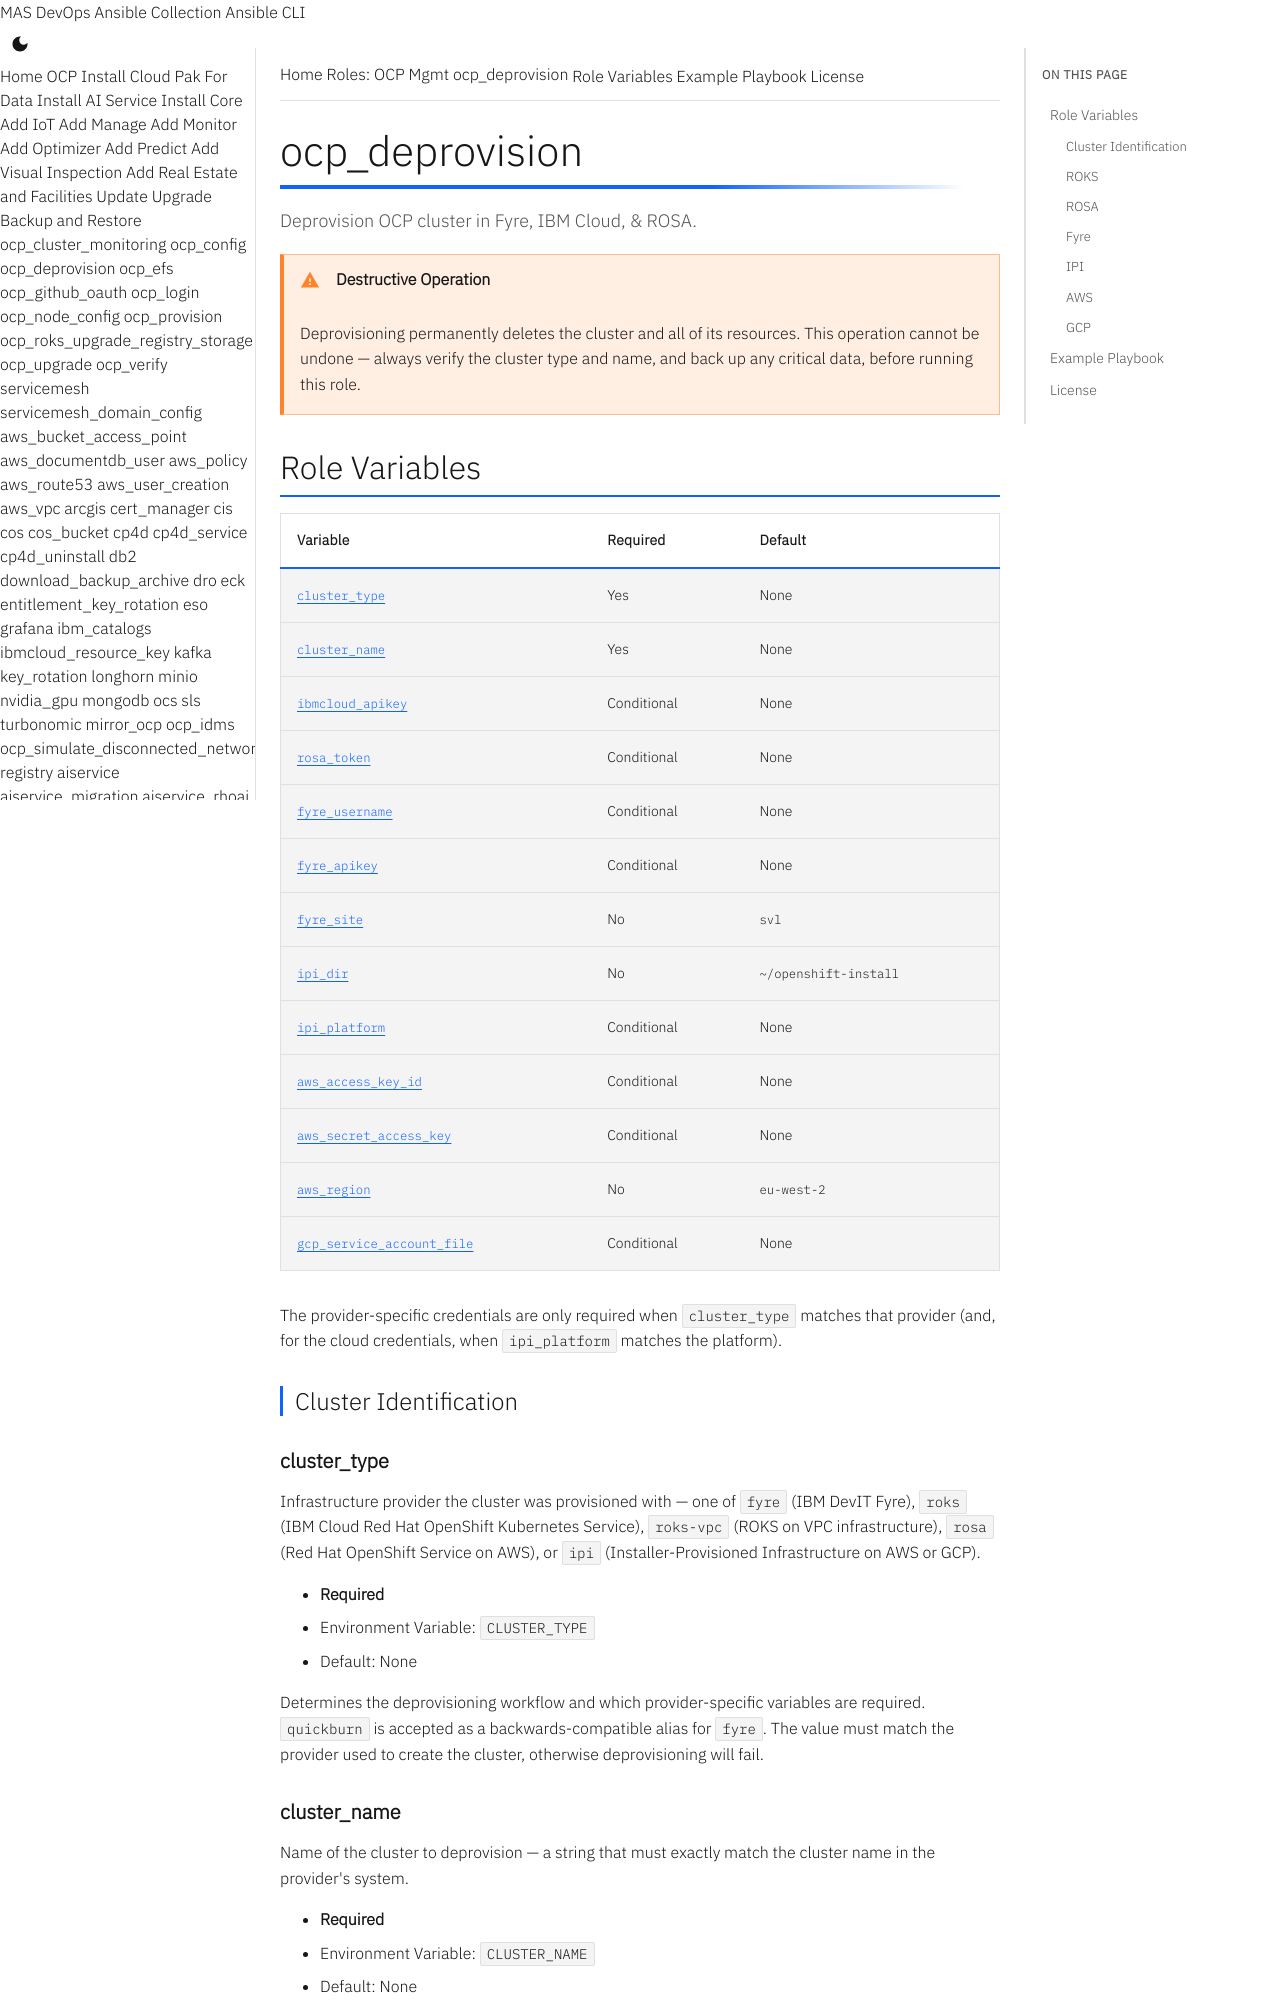

repository: ibm-mas/ansible-devops · page: roles/ocp_deprovision/index.html · generator: mkdocs

# ocp_deprovision
Deprovision OCP cluster in Fyre, IBM Cloud, & ROSA.

!!! warning "Destructive Operation"
    Deprovisioning permanently deletes the cluster and all of its resources. This operation cannot be undone — always verify the cluster type and name, and back up any critical data, before running this role.

## Role Variables

| Variable | Required | Default |
|----------|----------|---------|
| [`cluster_type`](#cluster_type) | Yes | None |
| [`cluster_name`](#cluster_name) | Yes | None |
| [`ibmcloud_apikey`](#ibmcloud_apikey) | Conditional | None |
| [`rosa_token`](#rosa_token) | Conditional | None |
| [`fyre_username`](#fyre_username) | Conditional | None |
| [`fyre_apikey`](#fyre_apikey) | Conditional | None |
| [`fyre_site`](#fyre_site) | No | `svl` |
| [`ipi_dir`](#ipi_dir) | No | `~/openshift-install` |
| [`ipi_platform`](#ipi_platform) | Conditional | None |
| [`aws_access_key_id`](#aws_access_key_id) | Conditional | None |
| [`aws_secret_access_key`](#aws_secret_access_key) | Conditional | None |
| [`aws_region`](#aws_region) | No | `eu-west-2` |
| [`gcp_service_account_file`](#gcp_service_account_file) | Conditional | None |

The provider-specific credentials are only required when `cluster_type` matches that provider (and, for the cloud credentials, when `ipi_platform` matches the platform).

### Cluster Identification

#### cluster_type

Infrastructure provider the cluster was provisioned with — one of `fyre` (IBM DevIT Fyre), `roks` (IBM Cloud Red Hat OpenShift Kubernetes Service), `roks-vpc` (ROKS on VPC infrastructure), `rosa` (Red Hat OpenShift Service on AWS), or `ipi` (Installer-Provisioned Infrastructure on AWS or GCP).

- **Required**
- Environment Variable: `CLUSTER_TYPE`
- Default: None

Determines the deprovisioning workflow and which provider-specific variables are required. `quickburn` is accepted as a backwards-compatible alias for `fyre`. The value must match the provider used to create the cluster, otherwise deprovisioning will fail.
